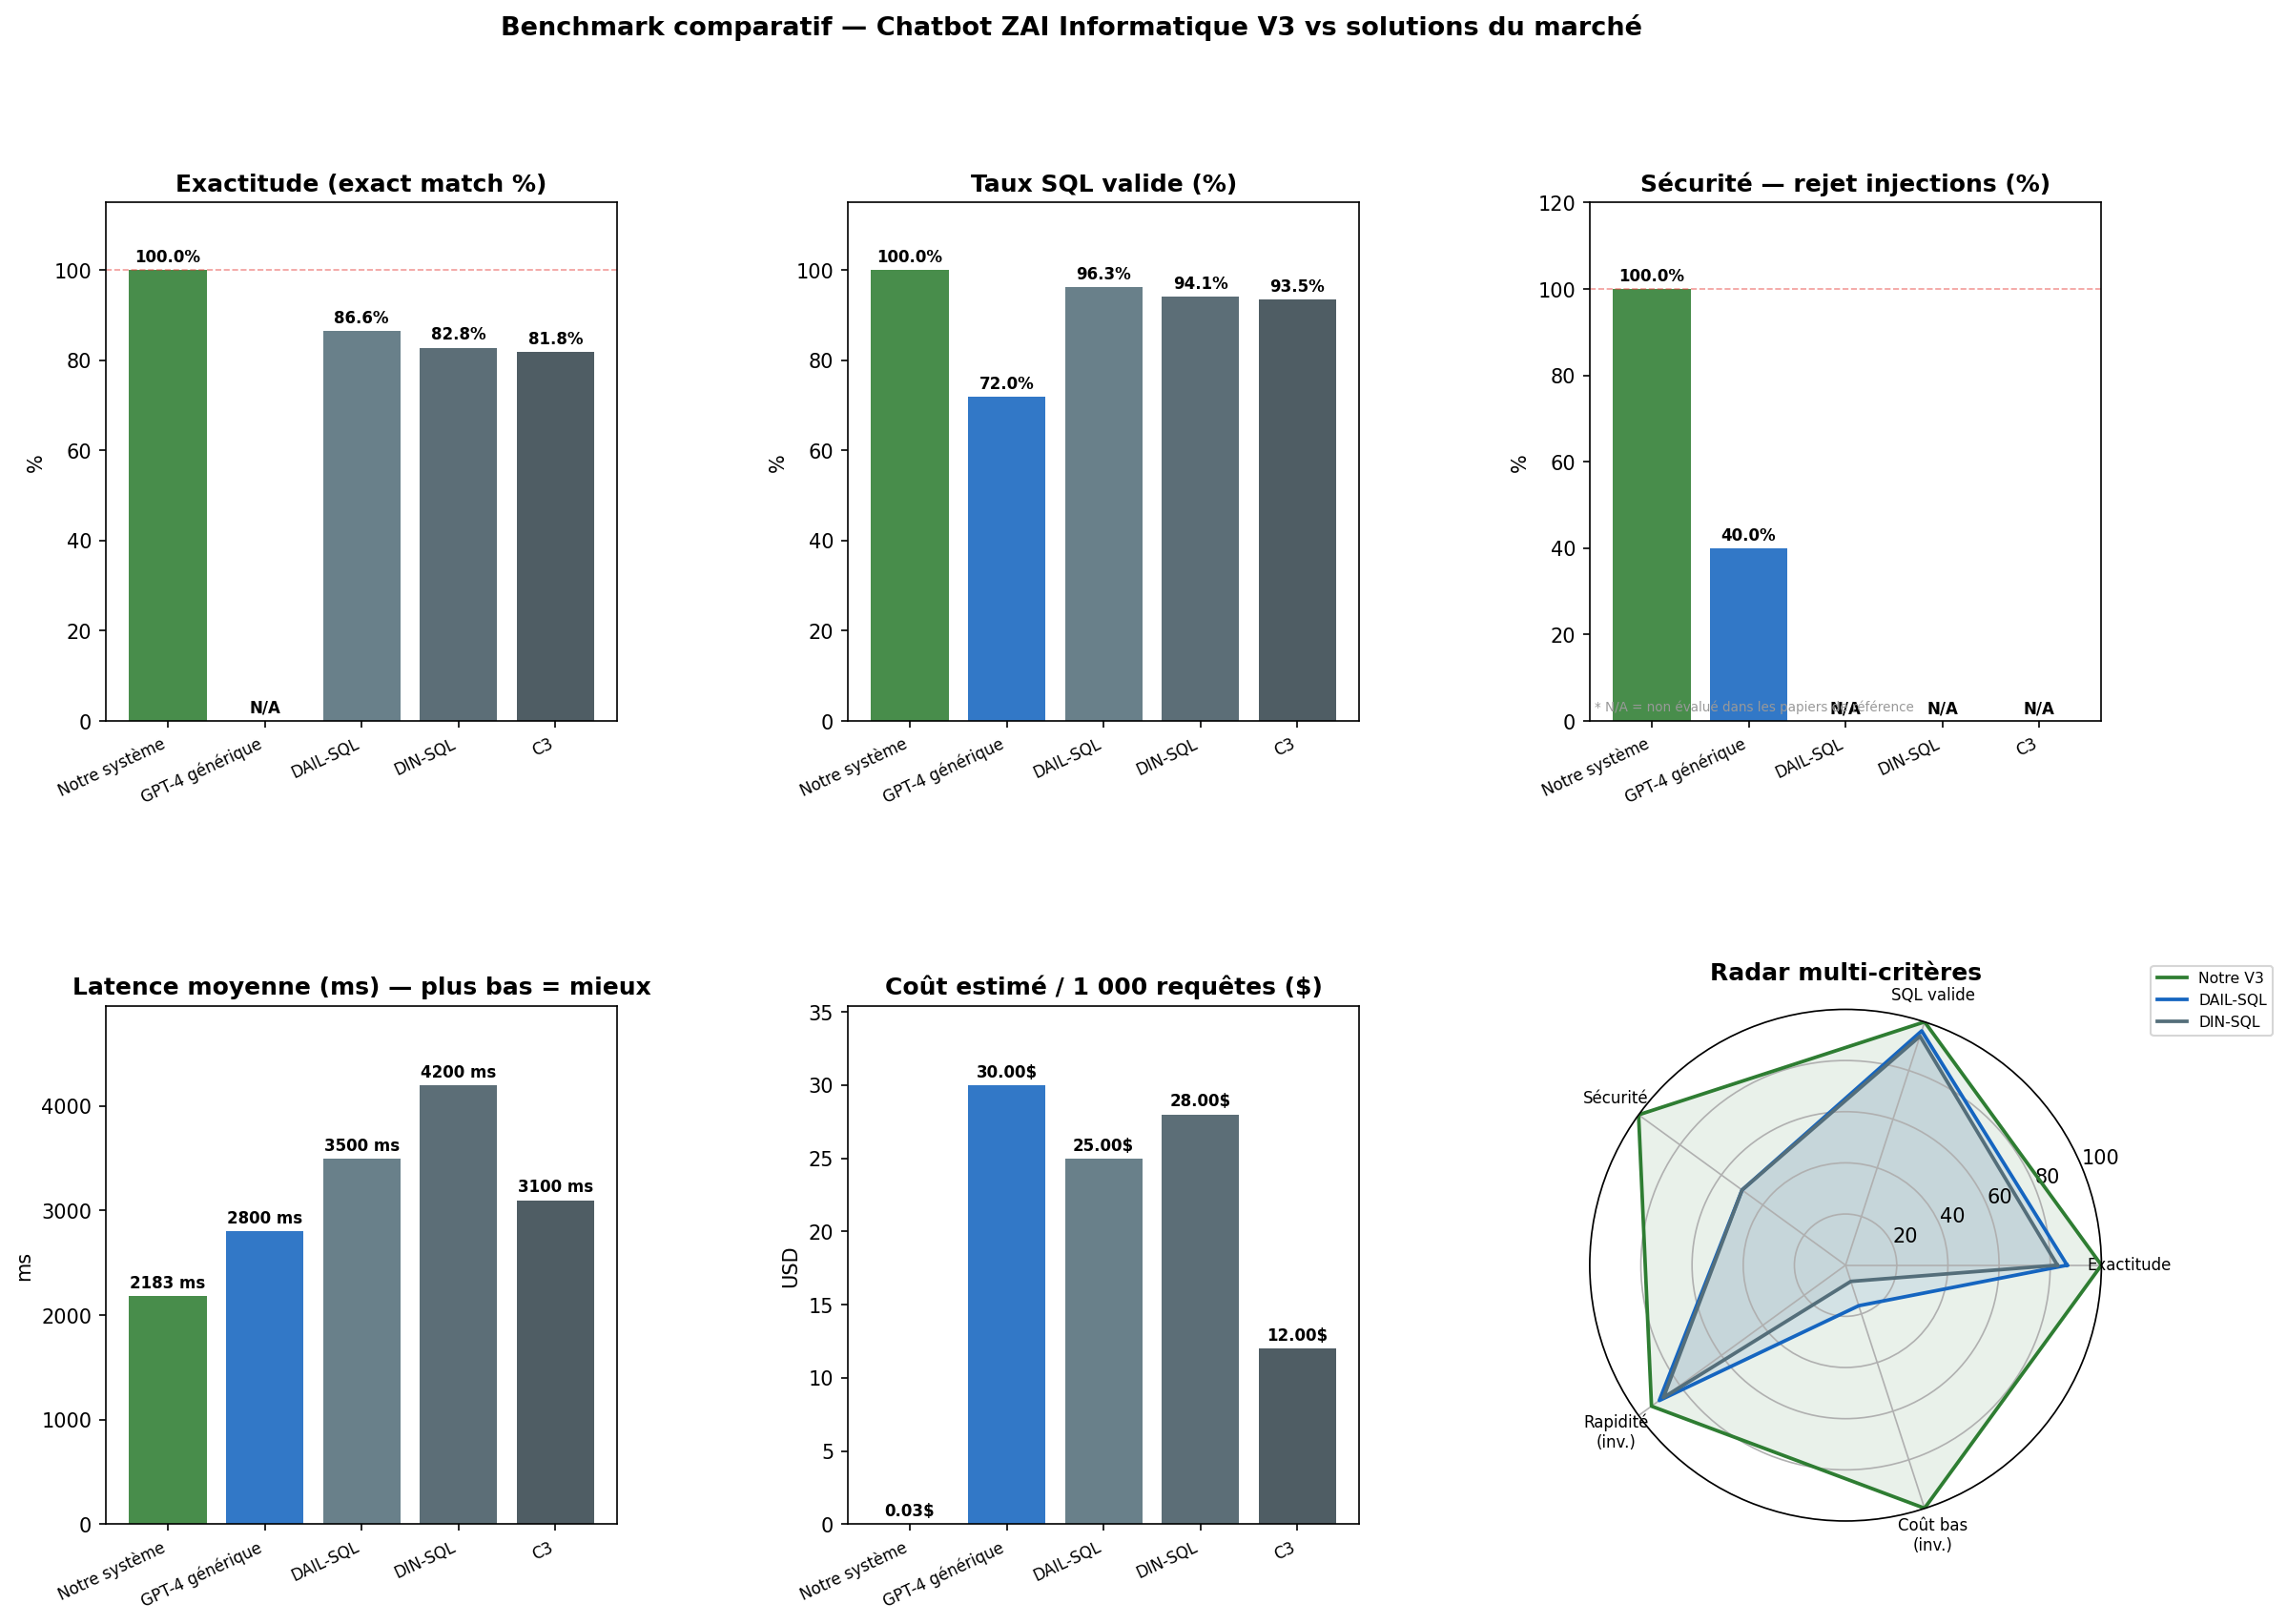

Source data for this figure (header and first rows):
Solution, Exactitude (%), SQL valide (%), Sécurité — rejet (%), Latence moy. (ms), Coût / 1000 req ($), Schéma requis, Hors-ligne, Source
Notre système (ZAI V3), 100.0%, 100.0%, 100.0%, 2183 ms, 0.03$, Oui, Oui, Mesures réelles — golden set V3 (ce proj…
Dolibarr natif (interface manuelle), N/A, N/A, 100.0%, 30000 ms, 0.00$, Non, Oui, Estimation UX (saisie manuelle interface…
GPT-4 générique (sans connexion DB), N/A, 72.0%, 40.0%, 2800 ms, 30.00$, Oui, Non, OpenAI API pricing 2024 + benchmark inte…
DAIL-SQL (GPT-4, Spider), 86.6%, 96.3%, N/A, 3500 ms, 25.00$, Oui, Non, Gao et al. (2023) arXiv:2308.15363 — ben…
DIN-SQL (GPT-4, Spider), 82.8%, 94.1%, N/A, 4200 ms, 28.00$, Oui, Non, Pourreza & Rafiei (2023) arXiv:2304.1101…
C3 (ChatGPT, Spider), 81.8%, 93.5%, N/A, 3100 ms, 12.00$, Oui, Non, Dong et al. (2023) arXiv:2307.07306 — be…
